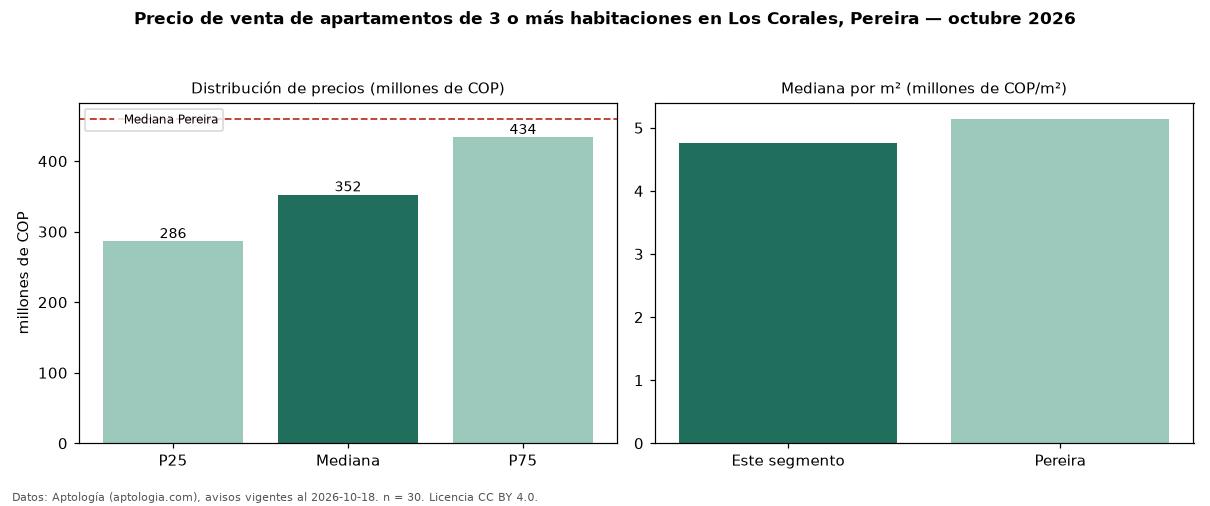

Source data for this figure (header and first rows):
seccion, metrica, valor, moneda, n
precio, p25, 286250000, COP, 30
precio, mediana, 352500000, COP, 30
precio, p75, 433750000, COP, 30
precio, minimo, 230000000, COP, 30
precio, maximo, 630000000, COP, 30
m2, mediana_precio_m2, 4757143, COP, 30
m2, area_mediana_m2, 73.5, m2, 30
admin, mediana_admin_mes, 280000, COP, 25
banos, mediana_banos, 2.0, , 
parqueadero, pct_con_parqueadero, 100.0, %, 30
estrato, estrato_mas_frecuente, 5, , 30
habitaciones, 3+, 352500000, COP, 30
ciudad, mediana_ciudad_referencia, 460000000, COP, 
ciudad, mediana_m2_ciudad, 5142857, COP, 
fuente, fecha_datos, 2026-10-18, , 
fuente, atribucion, https://www.aptologia.com/venta/pereira/…, , 
fuente, licencia, CC BY 4.0, , 
